The GitHub repository vgu-dsai-2026/lab3-pytorch contains a labelled image folder "data" with 2 categories: cat, dog. Examples follow, each with its label.

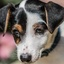
Label: dog

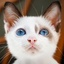
Label: cat

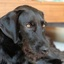
Label: dog

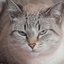
Label: cat

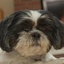
Label: dog

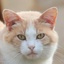
Label: cat
